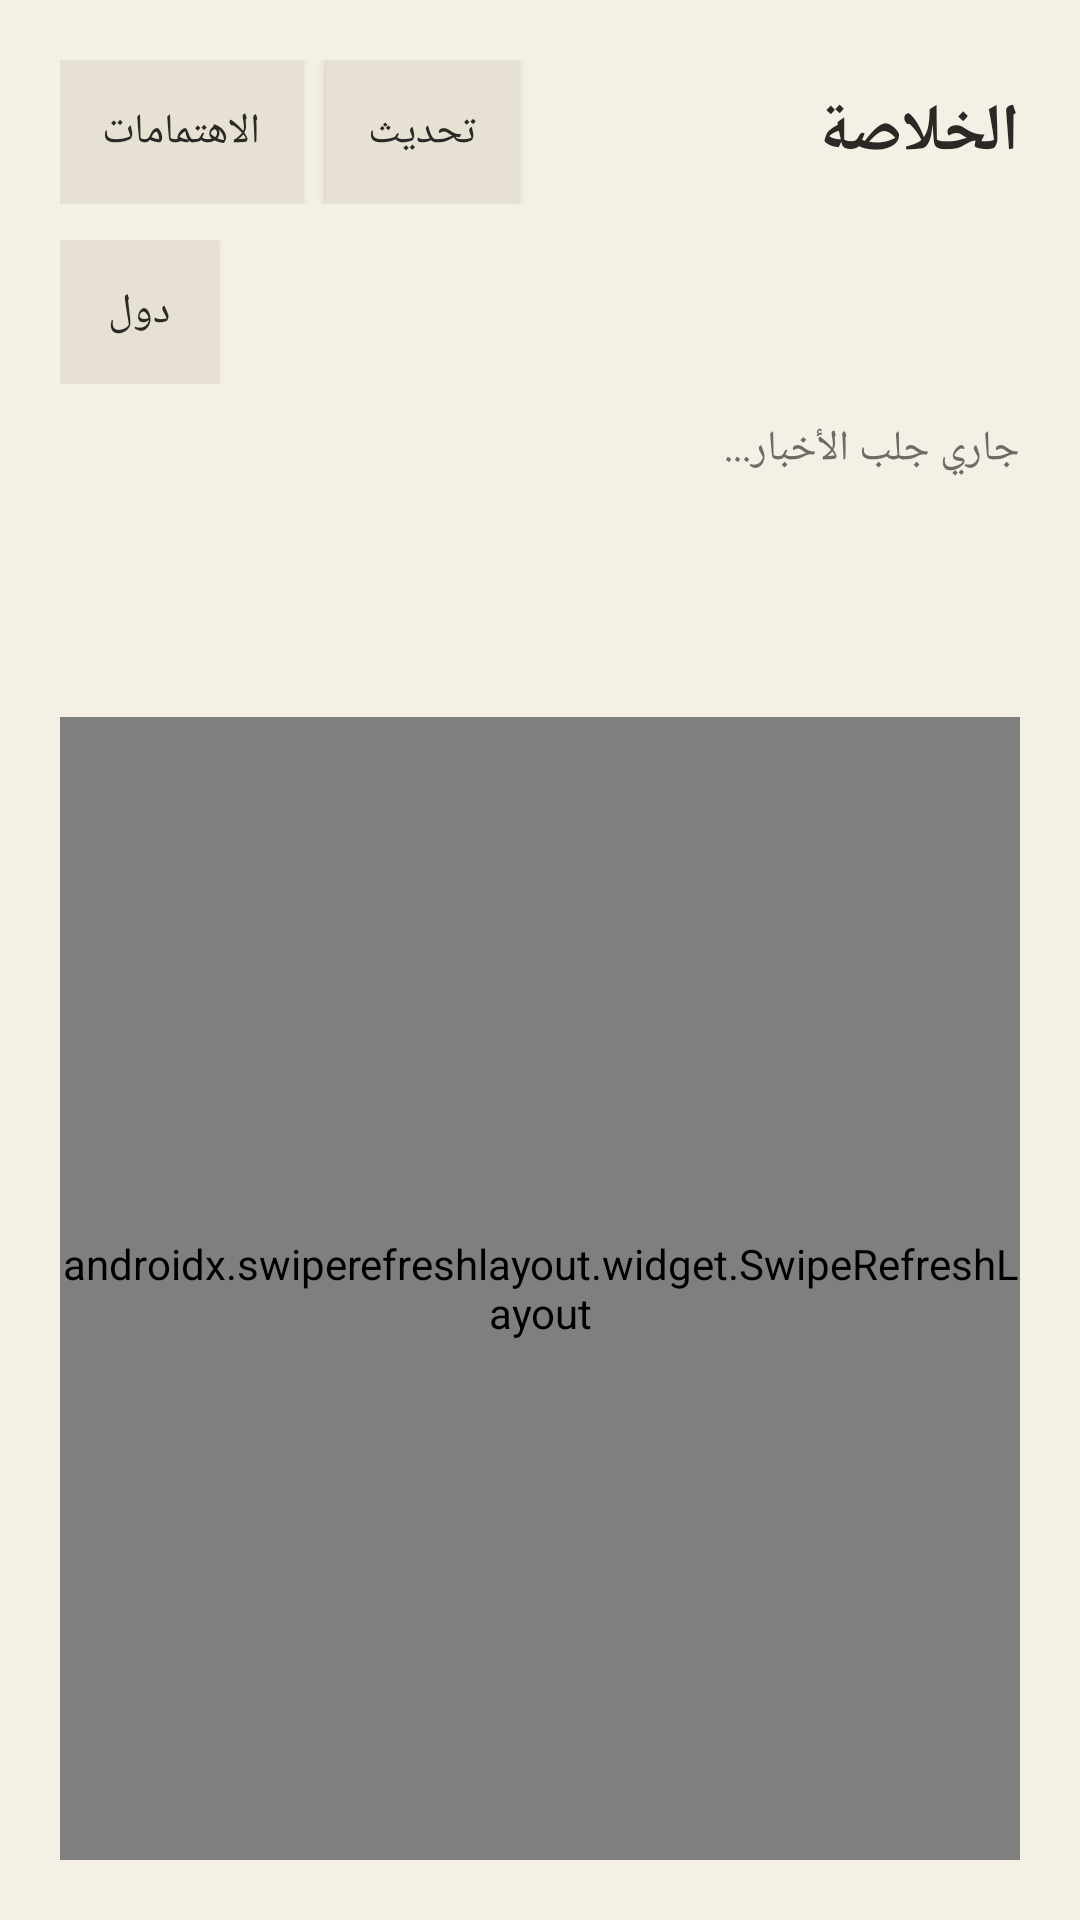

The Android layout XML behind this screen, and the referenced resources:
<!-- AndroidManifest.xml: application theme Theme.Alkholasa.Paper -->
<!-- res/layout/activity_main.xml -->
<?xml version="1.0" encoding="utf-8"?>
<LinearLayout xmlns:android="http://schemas.android.com/apk/res/android"
    android:layout_width="match_parent"
    android:layout_height="match_parent"
    android:background="?attr/nabdBackground"
    android:layoutDirection="rtl"
    android:orientation="vertical"
    android:padding="20dp">

    <LinearLayout
        android:layout_width="match_parent"
        android:layout_height="wrap_content"
        android:gravity="center_vertical"
        android:orientation="horizontal">

        <TextView
            android:layout_width="0dp"
            android:layout_height="wrap_content"
            android:layout_weight="1"
            android:ellipsize="end"
            android:maxLines="1"
            android:text="@string/app_name"
            android:textColor="?attr/nabdText"
            android:textSize="22sp"
            android:textStyle="bold" />

        <Button
            android:id="@+id/refresh"
            android:layout_width="wrap_content"
            android:layout_height="wrap_content"
            android:layout_marginStart="8dp"
            android:background="?attr/nabdFilterIdle"
            android:backgroundTint="@null"
            android:minWidth="0dp"
            android:paddingHorizontal="14dp"
            android:text="@string/refresh"
            android:textAllCaps="false"
            android:textColor="?attr/nabdText" />

        <Button
            android:id="@+id/settings"
            android:layout_width="wrap_content"
            android:layout_height="wrap_content"
            android:layout_marginStart="8dp"
            android:background="?attr/nabdFilterIdle"
            android:backgroundTint="@null"
            android:minWidth="0dp"
            android:paddingHorizontal="14dp"
            android:text="@string/manage_interests"
            android:textAllCaps="false"
            android:textColor="?attr/nabdText" />
    </LinearLayout>

    <LinearLayout
        android:layout_width="match_parent"
        android:layout_height="wrap_content"
        android:layout_marginTop="12dp"
        android:gravity="center_vertical"
        android:orientation="horizontal">

        <HorizontalScrollView
            android:layout_width="0dp"
            android:layout_height="wrap_content"
            android:layout_weight="1"
            android:scrollbars="none">

            <LinearLayout
                android:id="@+id/filters"
                android:layout_width="wrap_content"
                android:layout_height="wrap_content"
                android:orientation="horizontal" />
        </HorizontalScrollView>

        <Button
            android:id="@+id/countries"
            android:layout_width="wrap_content"
            android:layout_height="wrap_content"
            android:layout_marginStart="8dp"
            android:background="?attr/nabdFilterIdle"
            android:backgroundTint="@null"
            android:minWidth="0dp"
            android:paddingHorizontal="16dp"
            android:text="@string/choose_countries"
            android:textAllCaps="false"
            android:textColor="?attr/nabdText" />
    </LinearLayout>

    <LinearLayout
        android:layout_width="match_parent"
        android:layout_height="wrap_content"
        android:layout_marginTop="12dp"
        android:gravity="center_vertical"
        android:orientation="horizontal">

        <TextView
            android:id="@+id/status"
            android:layout_width="0dp"
            android:layout_height="wrap_content"
            android:layout_weight="1"
            android:text="@string/loading"
            android:textColor="?attr/nabdMuted"
            android:textSize="14sp" />

        <Button
            android:id="@+id/retry"
            android:layout_width="wrap_content"
            android:layout_height="wrap_content"
            android:layout_marginStart="8dp"
            android:background="?attr/nabdFilterIdle"
            android:backgroundTint="@null"
            android:minWidth="0dp"
            android:minHeight="0dp"
            android:paddingHorizontal="14dp"
            android:paddingVertical="6dp"
            android:text="@string/retry"
            android:textAllCaps="false"
            android:textColor="?attr/nabdText"
            android:visibility="gone" />
    </LinearLayout>

    <ProgressBar
        android:id="@+id/progress"
        android:layout_width="wrap_content"
        android:layout_height="wrap_content"
        android:layout_gravity="center_horizontal"
        android:layout_marginTop="24dp"
        android:indeterminateTint="?attr/nabdMuted" />

    <androidx.swiperefreshlayout.widget.SwipeRefreshLayout
        android:id="@+id/swipe"
        android:layout_width="match_parent"
        android:layout_height="0dp"
        android:layout_marginTop="8dp"
        android:layout_weight="1">

        <ListView
            android:id="@+id/newsList"
            android:layout_width="match_parent"
            android:layout_height="match_parent"
            android:divider="?attr/nabdLine"
            android:dividerHeight="1dp" />
    </androidx.swiperefreshlayout.widget.SwipeRefreshLayout>

</LinearLayout>
<!-- resources referenced by this layout -->
<resources>
  <string name="app_name">الخلاصة</string>
  <string name="choose_countries">دول</string>
  <string name="loading">جاري جلب الأخبار...</string>
  <string name="manage_interests">الاهتمامات</string>
  <string name="refresh">تحديث</string>
  <string name="retry">إعادة المحاولة</string>
  <style name="Theme.Alkholasa.Paper" parent="android:Theme.Material.NoActionBar">
          <item name="android:statusBarColor">@color/paper_background</item>
          <item name="android:navigationBarColor">@color/paper_background</item>
          <item name="android:windowBackground">@color/paper_background</item>
          <item name="android:windowLightStatusBar">true</item>
          <item name="android:windowLightNavigationBar">true</item>
          <item name="android:enforceStatusBarContrast">false</item>
          <item name="android:enforceNavigationBarContrast">false</item>
          <item name="android:colorAccent">@color/paper_text</item>
          <item name="nabdBackground">@color/paper_background</item>
          <item name="nabdText">@color/paper_text</item>
          <item name="nabdMuted">@color/paper_muted</item>
          <item name="nabdLine">@color/paper_line</item>
          <item name="nabdFilterIdle">@color/paper_filter_idle</item>
          <item name="nabdFilterSelected">@color/paper_filter_selected</item>
          <item name="nabdFilterSelectedText">@color/paper_filter_selected_text</item>
      </style>
  <color name="paper_background">#F4F0E6</color>
  <color name="paper_text">#2B2926</color>
  <color name="paper_muted">#6F6A62</color>
  <color name="paper_line">#D9D0C2</color>
  <color name="paper_filter_idle">#E7E1D4</color>
  <color name="paper_filter_selected">#3F3A34</color>
  <color name="paper_filter_selected_text">#F4F0E6</color>
</resources>
